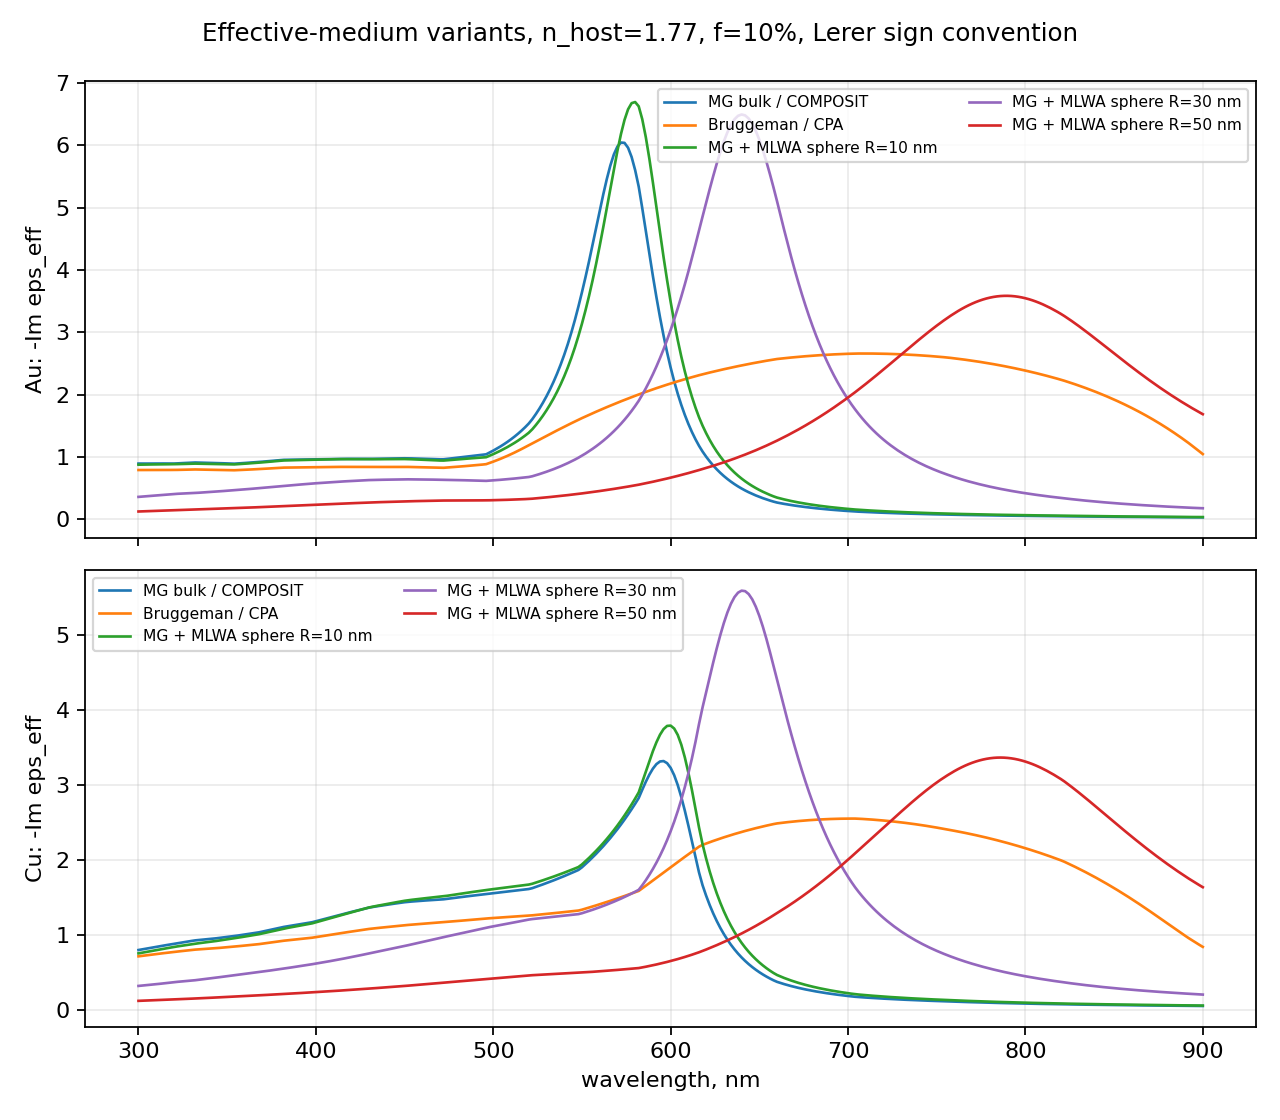

The table this chart was drawn from, first rows:
material, model, lambda_nm, Re_eps_eff, Im_eps_eff, loss_value_minus_Im
Au, MG bulk / COMPOSIT, 300.0, 3.232, -0.8964, 0.8964
Au, Bruggeman / CPA, 300.0, 3.187, -0.7927, 0.7927
Au, MG + MLWA sphere R=10 nm, 300.0, 3.114, -0.8782, 0.8782
Au, MG + MLWA sphere R=30 nm, 300.0, 2.925, -0.3618, 0.3618
Au, MG + MLWA sphere R=50 nm, 300.0, 3.053, -0.1275, 0.1275
Au, MG bulk / COMPOSIT, 302.0, 3.235, -0.8956, 0.8956
Au, Bruggeman / CPA, 302.0, 3.189, -0.7924, 0.7924
Au, MG + MLWA sphere R=10 nm, 302.0, 3.119, -0.8788, 0.8788
Au, MG + MLWA sphere R=30 nm, 302.0, 2.924, -0.3668, 0.3668
Au, MG + MLWA sphere R=50 nm, 302.0, 3.051, -0.1295, 0.1295
Au, MG bulk / COMPOSIT, 304.0, 3.236, -0.8961, 0.8961
Au, Bruggeman / CPA, 304.0, 3.189, -0.7928, 0.7928
Au, MG + MLWA sphere R=10 nm, 304.0, 3.12, -0.8799, 0.8799
Au, MG + MLWA sphere R=30 nm, 304.0, 2.923, -0.3712, 0.3712
Au, MG + MLWA sphere R=50 nm, 304.0, 3.05, -0.1314, 0.1314
Au, MG bulk / COMPOSIT, 306.0, 3.236, -0.8965, 0.8965
Au, Bruggeman / CPA, 306.0, 3.19, -0.7932, 0.7932
Au, MG + MLWA sphere R=10 nm, 306.0, 3.122, -0.881, 0.881
Au, MG + MLWA sphere R=30 nm, 306.0, 2.921, -0.3757, 0.3757
Au, MG + MLWA sphere R=50 nm, 306.0, 3.049, -0.1334, 0.1334
Au, MG bulk / COMPOSIT, 308.0, 3.236, -0.897, 0.897
Au, Bruggeman / CPA, 308.0, 3.19, -0.7936, 0.7936
Au, MG + MLWA sphere R=10 nm, 308.0, 3.124, -0.8821, 0.8821
Au, MG + MLWA sphere R=30 nm, 308.0, 2.92, -0.3802, 0.3802
Au, MG + MLWA sphere R=50 nm, 308.0, 3.047, -0.1353, 0.1353
Au, MG bulk / COMPOSIT, 310.0, 3.237, -0.8975, 0.8975
Au, Bruggeman / CPA, 310.0, 3.19, -0.7939, 0.7939
Au, MG + MLWA sphere R=10 nm, 310.0, 3.125, -0.8832, 0.8832
Au, MG + MLWA sphere R=30 nm, 310.0, 2.919, -0.3847, 0.3847
Au, MG + MLWA sphere R=50 nm, 310.0, 3.046, -0.1373, 0.1373
Au, MG bulk / COMPOSIT, 312.0, 3.238, -0.8975, 0.8975
Au, Bruggeman / CPA, 312.0, 3.191, -0.794, 0.794
Au, MG + MLWA sphere R=10 nm, 312.0, 3.128, -0.884, 0.884
Au, MG + MLWA sphere R=30 nm, 312.0, 2.917, -0.3893, 0.3893
Au, MG + MLWA sphere R=50 nm, 312.0, 3.044, -0.1393, 0.1393
Au, MG bulk / COMPOSIT, 314.0, 3.24, -0.8972, 0.8972
Au, Bruggeman / CPA, 314.0, 3.192, -0.794, 0.794
Au, MG + MLWA sphere R=10 nm, 314.0, 3.131, -0.8846, 0.8846
Au, MG + MLWA sphere R=30 nm, 314.0, 2.917, -0.3941, 0.3941
Au, MG + MLWA sphere R=50 nm, 314.0, 3.043, -0.1413, 0.1413
Au, MG bulk / COMPOSIT, 316.0, 3.241, -0.8969, 0.8969
Au, Bruggeman / CPA, 316.0, 3.193, -0.794, 0.794
Au, MG + MLWA sphere R=10 nm, 316.0, 3.134, -0.8851, 0.8851
Au, MG + MLWA sphere R=30 nm, 316.0, 2.916, -0.3988, 0.3988
Au, MG + MLWA sphere R=50 nm, 316.0, 3.042, -0.1433, 0.1433
Au, MG bulk / COMPOSIT, 318.0, 3.243, -0.8966, 0.8966
Au, Bruggeman / CPA, 318.0, 3.194, -0.7939, 0.7939
Au, MG + MLWA sphere R=10 nm, 318.0, 3.137, -0.8857, 0.8857
Au, MG + MLWA sphere R=30 nm, 318.0, 2.915, -0.4036, 0.4036
Au, MG + MLWA sphere R=50 nm, 318.0, 3.04, -0.1454, 0.1454
Au, MG bulk / COMPOSIT, 320.0, 3.245, -0.8963, 0.8963
Au, Bruggeman / CPA, 320.0, 3.196, -0.7939, 0.7939
Au, MG + MLWA sphere R=10 nm, 320.0, 3.14, -0.8862, 0.8862
Au, MG + MLWA sphere R=30 nm, 320.0, 2.914, -0.4084, 0.4084
Au, MG + MLWA sphere R=50 nm, 320.0, 3.039, -0.1474, 0.1474
Au, MG bulk / COMPOSIT, 322.0, 3.239, -0.8988, 0.8988
Au, Bruggeman / CPA, 322.0, 3.191, -0.795, 0.795
Au, MG + MLWA sphere R=10 nm, 322.0, 3.135, -0.8877, 0.8877
Au, MG + MLWA sphere R=30 nm, 322.0, 2.912, -0.4115, 0.4115
Au, MG + MLWA sphere R=50 nm, 322.0, 3.037, -0.1492, 0.1492
... 2,950 more rows
